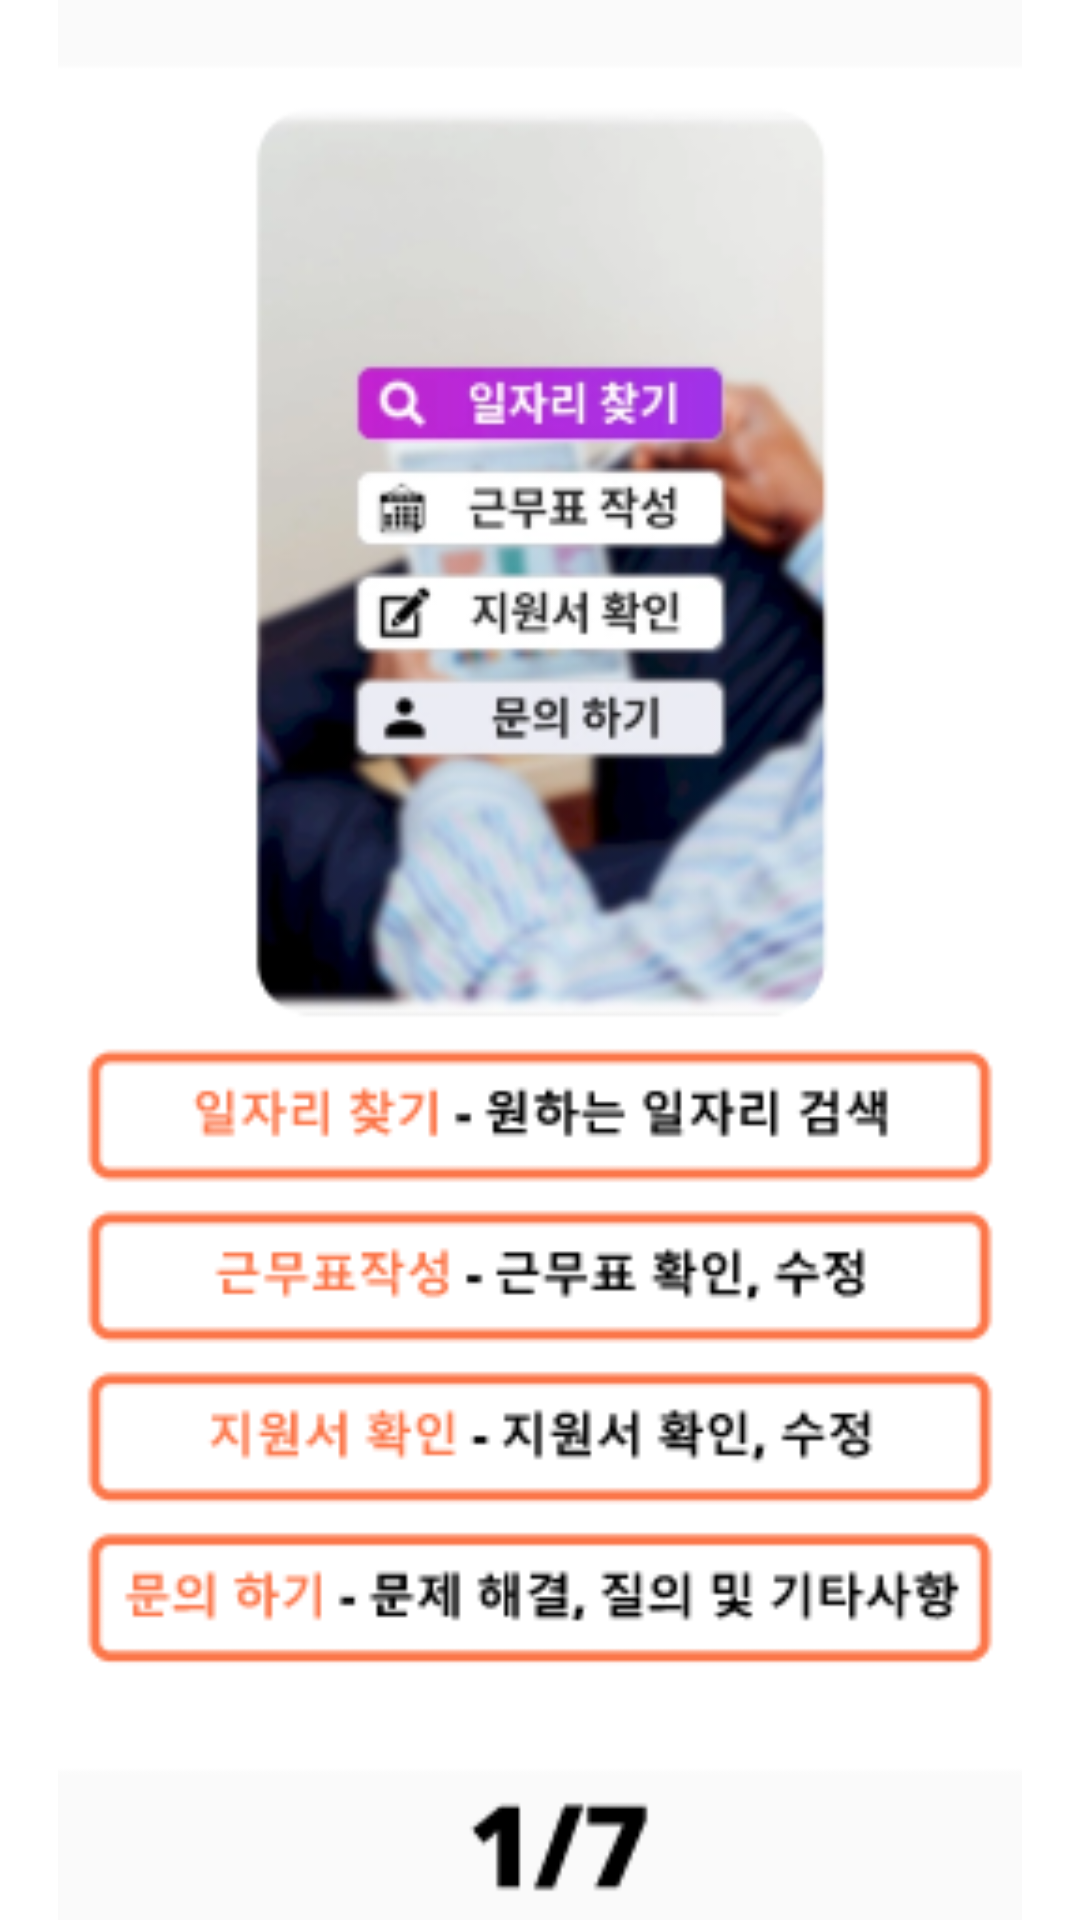

Android layout source for this screen:
<!-- AndroidManifest.xml: application theme Theme.KHUinKHUjik -->
<!-- res/layout/activity_information_slide.xml -->
<?xml version="1.0" encoding="utf-8"?>
<RelativeLayout
    xmlns:android="http://schemas.android.com/apk/res/android"
    xmlns:app="http://schemas.android.com/apk/res-auto"
    android:layout_width="match_parent"
    android:layout_height="match_parent">

    <ImageView
        android:id="@+id/slide_image"
        android:layout_width="match_parent"
        android:layout_height="match_parent"
        app:srcCompat="@drawable/infor11"/>


</RelativeLayout>
<!-- resources referenced by this layout -->
<resources>
  <!-- drawable infor11: png bitmap (drawable, 69070 bytes) -->
  <style name="Theme.KHUinKHUjik" parent="Theme.MaterialComponents.DayNight.DarkActionBar">
          
          <item name="colorPrimary">@color/purple_500</item>
          <item name="colorPrimaryVariant">@color/purple_700</item>
          <item name="colorOnPrimary">@color/white</item>
          
          <item name="colorSecondary">@color/teal_200</item>
          <item name="colorSecondaryVariant">@color/teal_700</item>
          <item name="colorOnSecondary">@color/black</item>
          
          <item name="android:statusBarColor" tools:targetApi="l">?attr/colorPrimaryVariant</item>
          
      </style>
  <!-- not gathered from this repository: default colours our renderer supplied (Android Studio template values) -->
  <color name="purple_500">#FF6200EE</color>
  <color name="purple_700">#FF3700B3</color>
  <color name="teal_200">#FF03DAC5</color>
  <color name="teal_700">#FF018786</color>
  <color name="black">#FF000000</color>
  <color name="white">#FFFFFFFF</color>
</resources>
